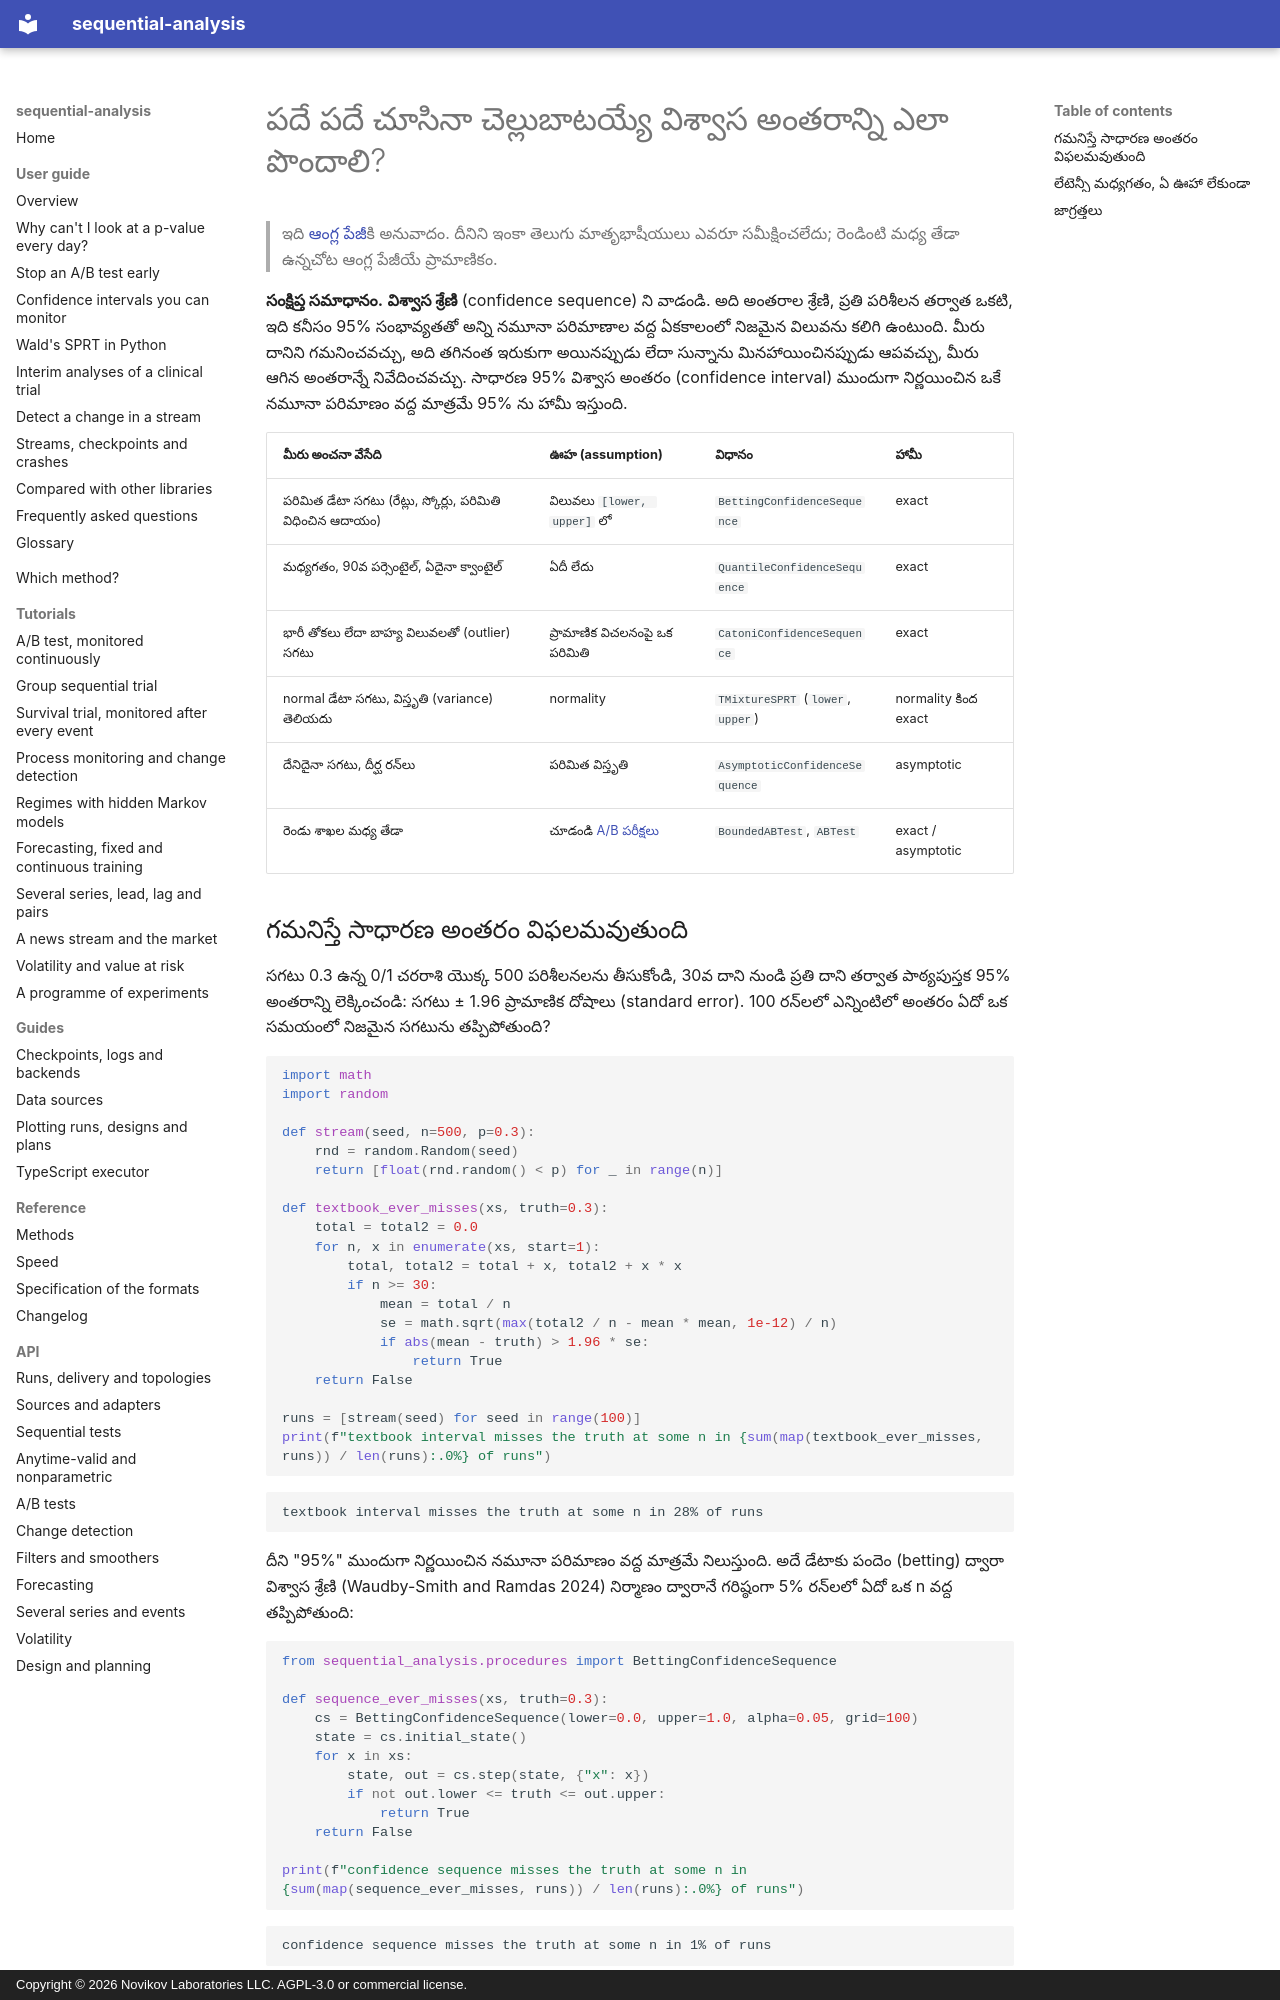

repository: andre-a-no/sequential-analysis · page: te/guide/confidence-sequences/index.html · generator: mkdocs · copyright: Copyright © 2026 Novikov Laboratories LLC. AGPL-3.0 or commercial license.

---
description: విశ్వాస శ్రేణులు (confidence sequence) అనేవి అన్ని నమూనా పరిమాణాల వద్ద ఒకేసారి చెల్లుబాటయ్యే విశ్వాస అంతరాలు, కాబట్టి వాటిని నిరంతరం పర్యవేక్షించవచ్చు. Python లో పరిమిత సగటు, మధ్యగతం లేదా క్వాంటైల్, మరియు భారీ తోకలున్న (heavy-tailed) సగటు కోసం వాటిని ఎలా లెక్కించాలి, sequential-analysis తో.
language: te
---

# పదే పదే చూసినా చెల్లుబాటయ్యే విశ్వాస అంతరాన్ని ఎలా పొందాలి?

> ఇది [ఆంగ్ల పేజీ](../../guide/confidence-sequences.md)కి అనువాదం. దీనిని ఇంకా తెలుగు మాతృభాషీయులు ఎవరూ సమీక్షించలేదు; రెండింటి మధ్య తేడా ఉన్నచోట ఆంగ్ల పేజీయే ప్రామాణికం.

**సంక్షిప్త సమాధానం.** **విశ్వాస శ్రేణి** (confidence sequence) ని వాడండి. అది
అంతరాల శ్రేణి, ప్రతి పరిశీలన తర్వాత ఒకటి, ఇది కనీసం 95% సంభావ్యతతో అన్ని
నమూనా పరిమాణాల వద్ద ఏకకాలంలో నిజమైన విలువను కలిగి ఉంటుంది. మీరు దానిని
గమనించవచ్చు, అది తగినంత ఇరుకుగా అయినప్పుడు లేదా సున్నాను మినహాయించినప్పుడు
ఆపవచ్చు, మీరు ఆగిన అంతరాన్నే నివేదించవచ్చు. సాధారణ 95% విశ్వాస అంతరం
(confidence interval) ముందుగా నిర్ణయించిన ఒకే నమూనా పరిమాణం వద్ద మాత్రమే
95% ను హామీ ఇస్తుంది.

| మీరు అంచనా వేసేది | ఊహ (assumption) | విధానం | హామీ |
|---|---|---|---|
| పరిమిత డేటా సగటు (రేట్లు, స్కోర్లు, పరిమితి విధించిన ఆదాయం) | విలువలు `[lower, upper]` లో | `BettingConfidenceSequence` | exact |
| మధ్యగతం, 90వ పర్సెంటైల్, ఏదైనా క్వాంటైల్ | ఏదీ లేదు | `QuantileConfidenceSequence` | exact |
| భారీ తోకలు లేదా బాహ్య విలువలతో (outlier) సగటు | ప్రామాణిక విచలనంపై ఒక పరిమితి | `CatoniConfidenceSequence` | exact |
| normal డేటా సగటు, విస్తృతి (variance) తెలియదు | normality | `TMixtureSPRT` (`lower`, `upper`) | normality కింద exact |
| దేనిదైనా సగటు, దీర్ఘ రన్లు | పరిమిత విస్తృతి | `AsymptoticConfidenceSequence` | asymptotic |
| రెండు శాఖల మధ్య తేడా | చూడండి [A/B పరీక్షలు](ab-testing.md) | `BoundedABTest`, `ABTest` | exact / asymptotic |

## గమనిస్తే సాధారణ అంతరం విఫలమవుతుంది

సగటు 0.3 ఉన్న 0/1 చరరాశి యొక్క 500 పరిశీలనలను తీసుకోండి, 30వ దాని నుండి
ప్రతి దాని తర్వాత పాఠ్యపుస్తక 95% అంతరాన్ని లెక్కించండి: సగటు ± 1.96
ప్రామాణిక దోషాలు (standard error). 100 రన్లలో ఎన్నింటిలో అంతరం ఏదో ఒక
సమయంలో నిజమైన సగటును తప్పిపోతుంది?

```python
import math
import random

def stream(seed, n=500, p=0.3):
    rnd = random.Random(seed)
    return [float(rnd.random() < p) for _ in range(n)]

def textbook_ever_misses(xs, truth=0.3):
    total = total2 = 0.0
    for n, x in enumerate(xs, start=1):
        total, total2 = total + x, total2 + x * x
        if n >= 30:
            mean = total / n
            se = math.sqrt(max(total2 / n - mean * mean, 1e-12) / n)
            if abs(mean - truth) > 1.96 * se:
                return True
    return False

runs = [stream(seed) for seed in range(100)]
print(f"textbook interval misses the truth at some n in {sum(map(textbook_ever_misses, runs)) / len(runs):.0%} of runs")
```

```text
textbook interval misses the truth at some n in 28% of runs
```

దీని "95%" ముందుగా నిర్ణయించిన నమూనా పరిమాణం వద్ద మాత్రమే నిలుస్తుంది. అదే
డేటాకు పందెం (betting) ద్వారా విశ్వాస శ్రేణి (Waudby-Smith and Ramdas 2024)
నిర్మాణం ద్వారానే గరిష్ఠంగా 5% రన్లలో ఏదో ఒక n వద్ద తప్పిపోతుంది:

```python
from sequential_analysis.procedures import BettingConfidenceSequence

def sequence_ever_misses(xs, truth=0.3):
    cs = BettingConfidenceSequence(lower=0.0, upper=1.0, alpha=0.05, grid=100)
    state = cs.initial_state()
    for x in xs:
        state, out = cs.step(state, {"x": x})
        if not out.lower <= truth <= out.upper:
            return True
    return False

print(f"confidence sequence misses the truth at some n in {sum(map(sequence_ever_misses, runs)) / len(runs):.0%} of runs")
```

```text
confidence sequence misses the truth at some n in 1% of runs
```
